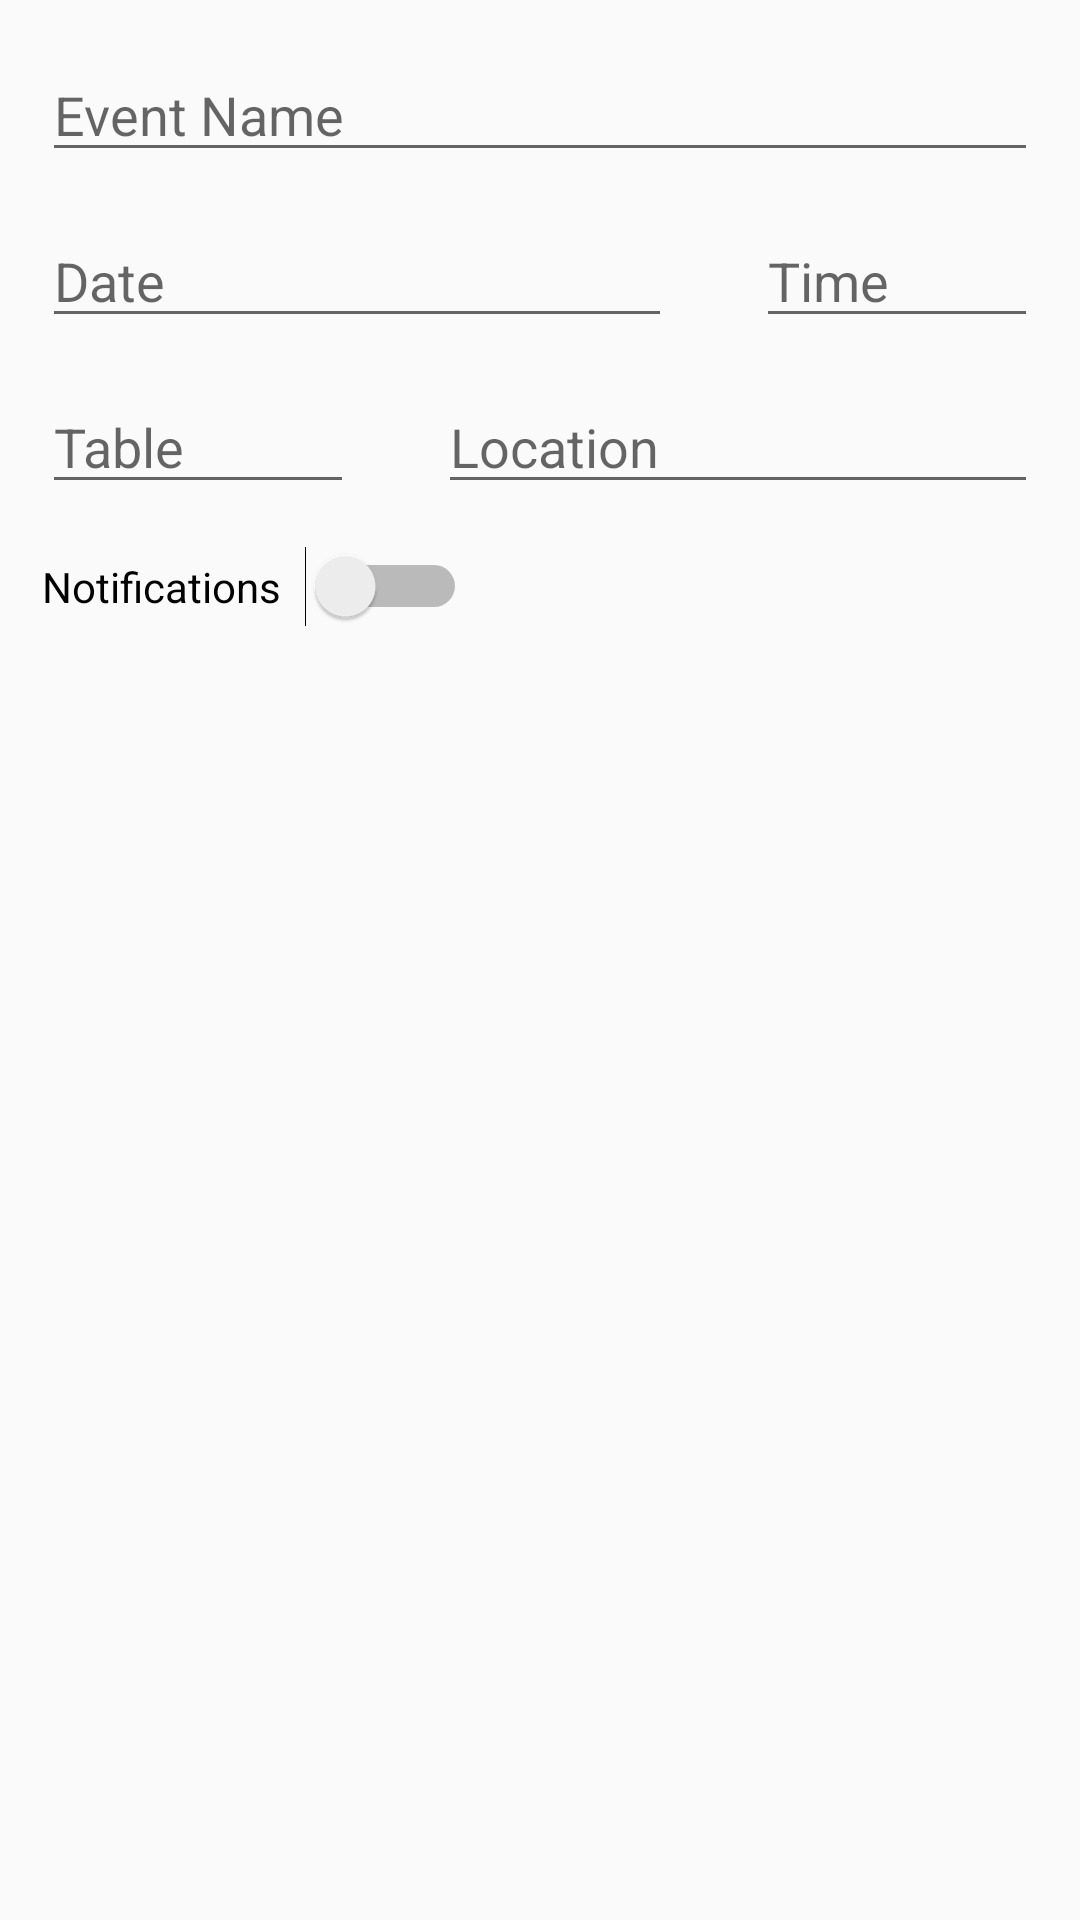

Write the Android layout XML for this screen, with the resource values it uses.
<!-- AndroidManifest.xml: application theme AppTheme -->
<!-- res/layout/event_dialog.xml -->
<?xml version="1.0" encoding="utf-8"?>
<RelativeLayout xmlns:android="http://schemas.android.com/apk/res/android"
                android:layout_width="match_parent"
                android:layout_height="match_parent">

    <EditText
            android:layout_width="383dp"
            android:layout_height="wrap_content"
            android:inputType="textPersonName"
            android:ems="10"
            android:id="@+id/eventName" android:layout_marginTop="16dp" android:layout_alignParentTop="true"
            android:layout_alignParentStart="true" android:layout_marginStart="14dp" android:hint="Event Name"
            android:layout_marginEnd="14dp"/>
    <EditText
            android:layout_width="wrap_content"
            android:layout_height="wrap_content"
            android:inputType="date"
            android:ems="10"
            android:id="@+id/dateBox" android:layout_marginTop="14dp" android:layout_below="@+id/eventName"
            android:layout_alignParentStart="true" android:layout_marginStart="14dp" android:hint="Date" android:layout_marginEnd="14dp"/>
    <EditText
            android:layout_width="155dp"
            android:layout_height="wrap_content"
            android:inputType="time"
            android:ems="10"
            android:id="@+id/timeBox" android:layout_marginTop="14dp" android:layout_below="@+id/eventName"
            android:layout_toEndOf="@+id/dateBox" android:layout_marginStart="14dp" android:hint="Time" android:layout_marginEnd="14dp"/>
    <EditText
            android:layout_width="104dp"
            android:layout_height="wrap_content"
            android:inputType="textPersonName"
            android:ems="10"
            android:id="@+id/tableName" android:layout_marginTop="14dp" android:layout_below="@+id/dateBox"
            android:layout_alignParentStart="true" android:layout_marginStart="14dp" android:hint="Table"
            android:layout_marginEnd="14dp"/>
    <EditText
            android:layout_width="266dp"
            android:layout_height="wrap_content"
            android:inputType="textPersonName"
            android:ems="10"
            android:id="@+id/locationName" android:layout_toEndOf="@+id/tableName" android:layout_marginStart="14dp"
            android:layout_marginTop="14dp" android:layout_below="@+id/timeBox" android:hint="Location" android:layout_marginEnd="14dp"/>
    <Switch
            android:text="Notifications"
            android:layout_width="wrap_content"
            android:layout_height="wrap_content" android:id="@+id/switch1" android:layout_marginTop="14dp"
            android:layout_below="@+id/tableName" android:layout_alignParentStart="true"
            android:layout_marginStart="14dp" android:switchPadding="8dp"/>
</RelativeLayout>
<!-- resources referenced by this layout -->
<resources>
  <style name="AppTheme" parent="Theme.AppCompat.Light">
          
          <item name="colorPrimary">@color/colorPrimary</item>
          <item name="colorPrimaryDark">@color/colorPrimaryDark</item>
          <item name="colorAccent">@color/colorAccent</item>
          <item name="android:navigationBarColor">@color/colorPrimary</item>
          <item name="android:windowLightNavigationBar">true</item>
          <item name="android:statusBarColor">@color/colorPrimary</item>
          <item name="android:windowLightStatusBar">true</item>
          <item name="android:colorEdgeEffect">@color/colorAccent</item>
      </style>
  <color name="colorPrimary">#d6f40e</color>
  <color name="colorPrimaryDark">#00574B</color>
  <color name="colorAccent">#bf8c16</color>
</resources>
